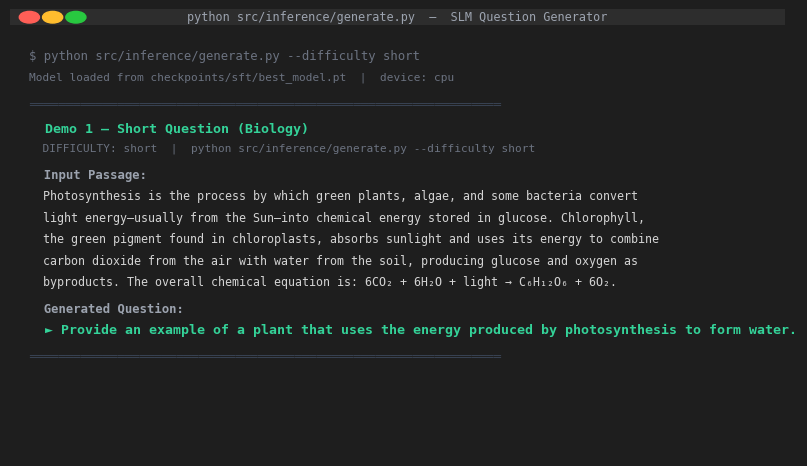

The matplotlib source for this figure: (Note: this script raises an exception after producing the figure.)
"""
make_demo_screenshots.py — Creates professional terminal-style screenshot images
for the 3 inference demos: 2 short-answer + 1 complex question.
Run from project root: python evaluation/make_demo_screenshots.py
"""

import matplotlib
matplotlib.use("Agg")
import matplotlib.pyplot as plt
import matplotlib.patches as mpatches
from pathlib import Path

OUT = Path("/Users/nayan/Documents/SLM/evaluation")

PASSAGE_PHOTO = (
    "Photosynthesis is the process by which green plants, algae, and some bacteria convert\n"
    "light energy—usually from the Sun—into chemical energy stored in glucose. Chlorophyll,\n"
    "the green pigment found in chloroplasts, absorbs sunlight and uses its energy to combine\n"
    "carbon dioxide from the air with water from the soil, producing glucose and oxygen as\n"
    "byproducts. The overall chemical equation is: 6CO\u2082 + 6H\u2082O + light \u2192 C\u2086H\u2081\u2082O\u2086 + 6O\u2082."
)

PASSAGE_NEWTON = (
    "Isaac Newton's three laws of motion form the foundation of classical mechanics.\n"
    "The first law states that an object at rest stays at rest and an object in motion\n"
    "stays in motion unless acted upon by an external force. The second law establishes\n"
    "that force equals mass times acceleration (F = ma). The third law states that for\n"
    "every action there is an equal and opposite reaction."
)

PASSAGE_WW2 = (
    "World War II began on September 1, 1939, when Nazi Germany, under Adolf Hitler,\n"
    "invaded Poland. Britain and France declared war on Germany two days later. The war\n"
    "expanded rapidly across Europe, North Africa, and eventually the Pacific after Japan\n"
    "attacked Pearl Harbor in December 1941, drawing the United States into the conflict.\n"
    "The war ended in Europe on May 8, 1945 (V-E Day), and in the Pacific on September 2,\n"
    "1945 (V-J Day), after the United States dropped atomic bombs on Hiroshima and Nagasaki."
)

DEMOS = [
    {
        "label": "Demo 1 \u2014 Short Question (Biology)",
        "type_label": "DIFFICULTY: short  |  python src/inference/generate.py --difficulty short",
        "passage": PASSAGE_PHOTO,
        "question": "\u25ba Provide an example of a plant that uses the energy produced by photosynthesis to form water.",
        "filename": "demo_short_1.png",
        "accent": "#34d399",
    },
    {
        "label": "Demo 2 \u2014 Short Question (Physics)",
        "type_label": "DIFFICULTY: short  |  python src/inference/generate.py --difficulty short",
        "passage": PASSAGE_NEWTON,
        "question": "\u25ba Describe the relationship between force, mass, and acceleration\n  according to Isaac Newton's three laws of motion.",
        "filename": "demo_short_2.png",
        "accent": "#34d399",
    },
    {
        "label": "Demo 3 \u2014 Complex Question (History)",
        "type_label": "DIFFICULTY: complex  |  python src/inference/generate.py --difficulty complex",
        "passage": PASSAGE_WW2,
        "question": "\u25ba Provide an example of a significant event that occurred on September 2, 1945.",
        "filename": "demo_complex.png",
        "accent": "#60a5fa",
    },
]


def render_terminal(demo: dict):
    fig, ax = plt.subplots(figsize=(10, 5.8))
    fig.patch.set_facecolor("#1e1e1e")
    ax.set_facecolor("#1e1e1e")
    ax.axis("off")

    # Window chrome bar
    chrome = mpatches.FancyBboxPatch(
        (0.0, 0.965), 1.0, 0.035,
        boxstyle="square,pad=0", facecolor="#2d2d2d",
        edgecolor="none", transform=ax.transAxes, clip_on=False)
    ax.add_patch(chrome)

    # Traffic light dots
    for cx, col in [(0.025, "#ff5f57"), (0.055, "#ffbd2e"), (0.085, "#28c840")]:
        dot = plt.Circle((cx, 0.9825), 0.013, color=col,
                         transform=ax.transAxes, clip_on=False)
        ax.add_patch(dot)

    ax.text(0.5, 0.9825, "python src/inference/generate.py  \u2014  SLM Question Generator",
            transform=ax.transAxes, ha="center", va="center",
            fontsize=8.5, color="#9ca3af", fontfamily="monospace", clip_on=False)

    y = 0.91

    def write(text, color="#d4d4d4", bold=False, size=8.8):
        nonlocal y
        ax.text(0.025, y, text,
                transform=ax.transAxes, ha="left", va="top",
                fontsize=size, color=color, fontfamily="monospace",
                fontweight="bold" if bold else "normal", clip_on=False)
        lines = text.count("\n") + 1
        y -= 0.048 * lines

    write("$ " + demo["type_label"].split("|")[1].strip(), color="#6b7280")
    write("Model loaded from checkpoints/sft/best_model.pt  |  device: cpu", color="#6b7280", size=8)
    y -= 0.014

    write("\u2550" * 64, color="#374151")
    y -= 0.004

    write(f"  {demo['label']}", color=demo["accent"], bold=True, size=9.5)
    write(f"  {demo['type_label']}", color="#6b7280", size=8)
    y -= 0.008

    write("  Input Passage:", color="#9ca3af", bold=True)
    for line in demo["passage"].split("\n"):
        write(f"  {line}", color="#d4d4d4", size=8.4)
    y -= 0.010

    write("  Generated Question:", color="#9ca3af", bold=True)
    write(f"  {demo['question']}", color=demo["accent"], bold=True, size=9.5)

    y -= 0.014
    write("\u2550" * 64, color="#374151")

    path = OUT / demo["filename"]
    plt.savefig(path, dpi=150, bbox_inches="tight",
                facecolor="#1e1e1e", edgecolor="none")
    plt.close()
    print(f"Saved: {path}")


if __name__ == "__main__":
    for demo in DEMOS:
        render_terminal(demo)
    print("All demo screenshots created.")
